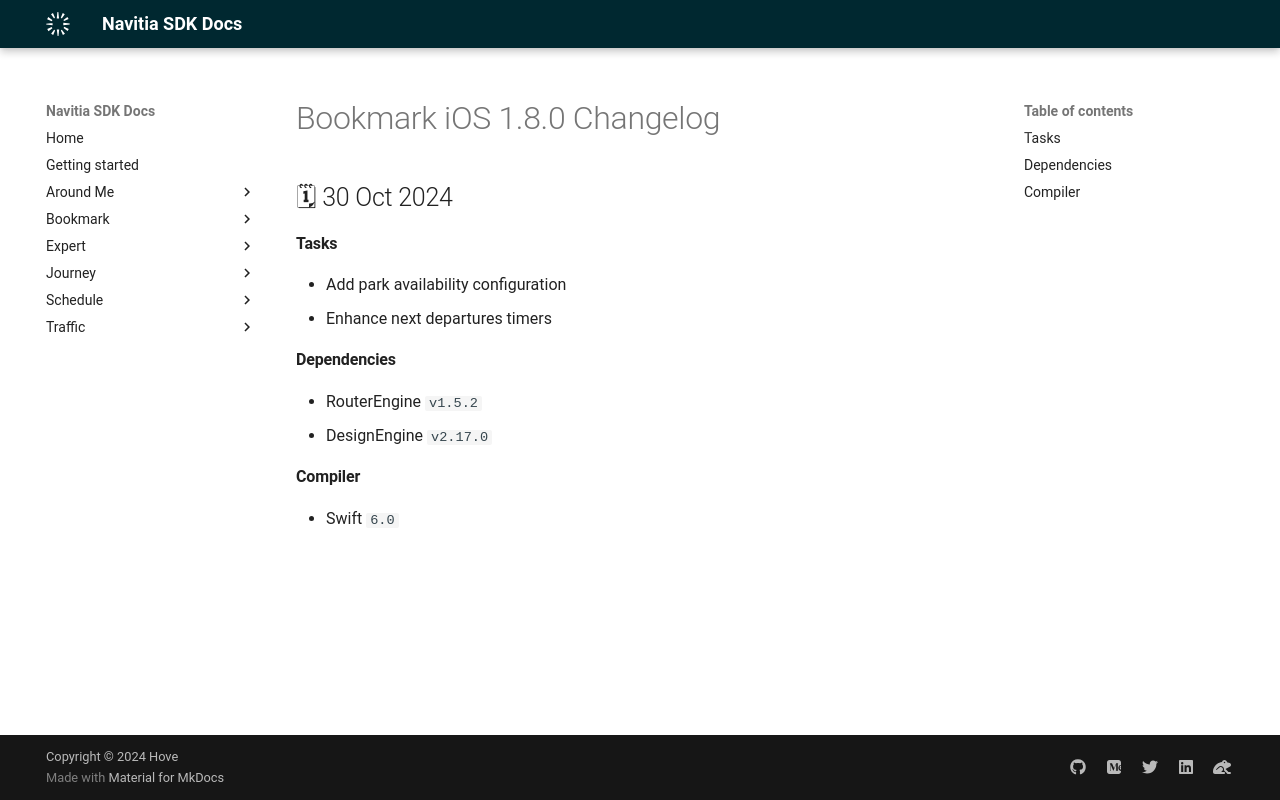

repository: hove-io/navitia_sdk_docs · page: bookmark/ios/releases/1.8.0/index.html · generator: mkdocs

---
title: Bookmark iOS 1.8.0 - Changelog - Navitia SDK Docs
---

# Bookmark iOS 1.8.0 Changelog

<h2>🗓 30 Oct 2024</h2>

#### Tasks
- Add park availability configuration
- Enhance next departures timers

#### Dependencies
- RouterEngine `v1.5.2`
- DesignEngine `v2.17.0`

#### Compiler
-  Swift  `6.0`
